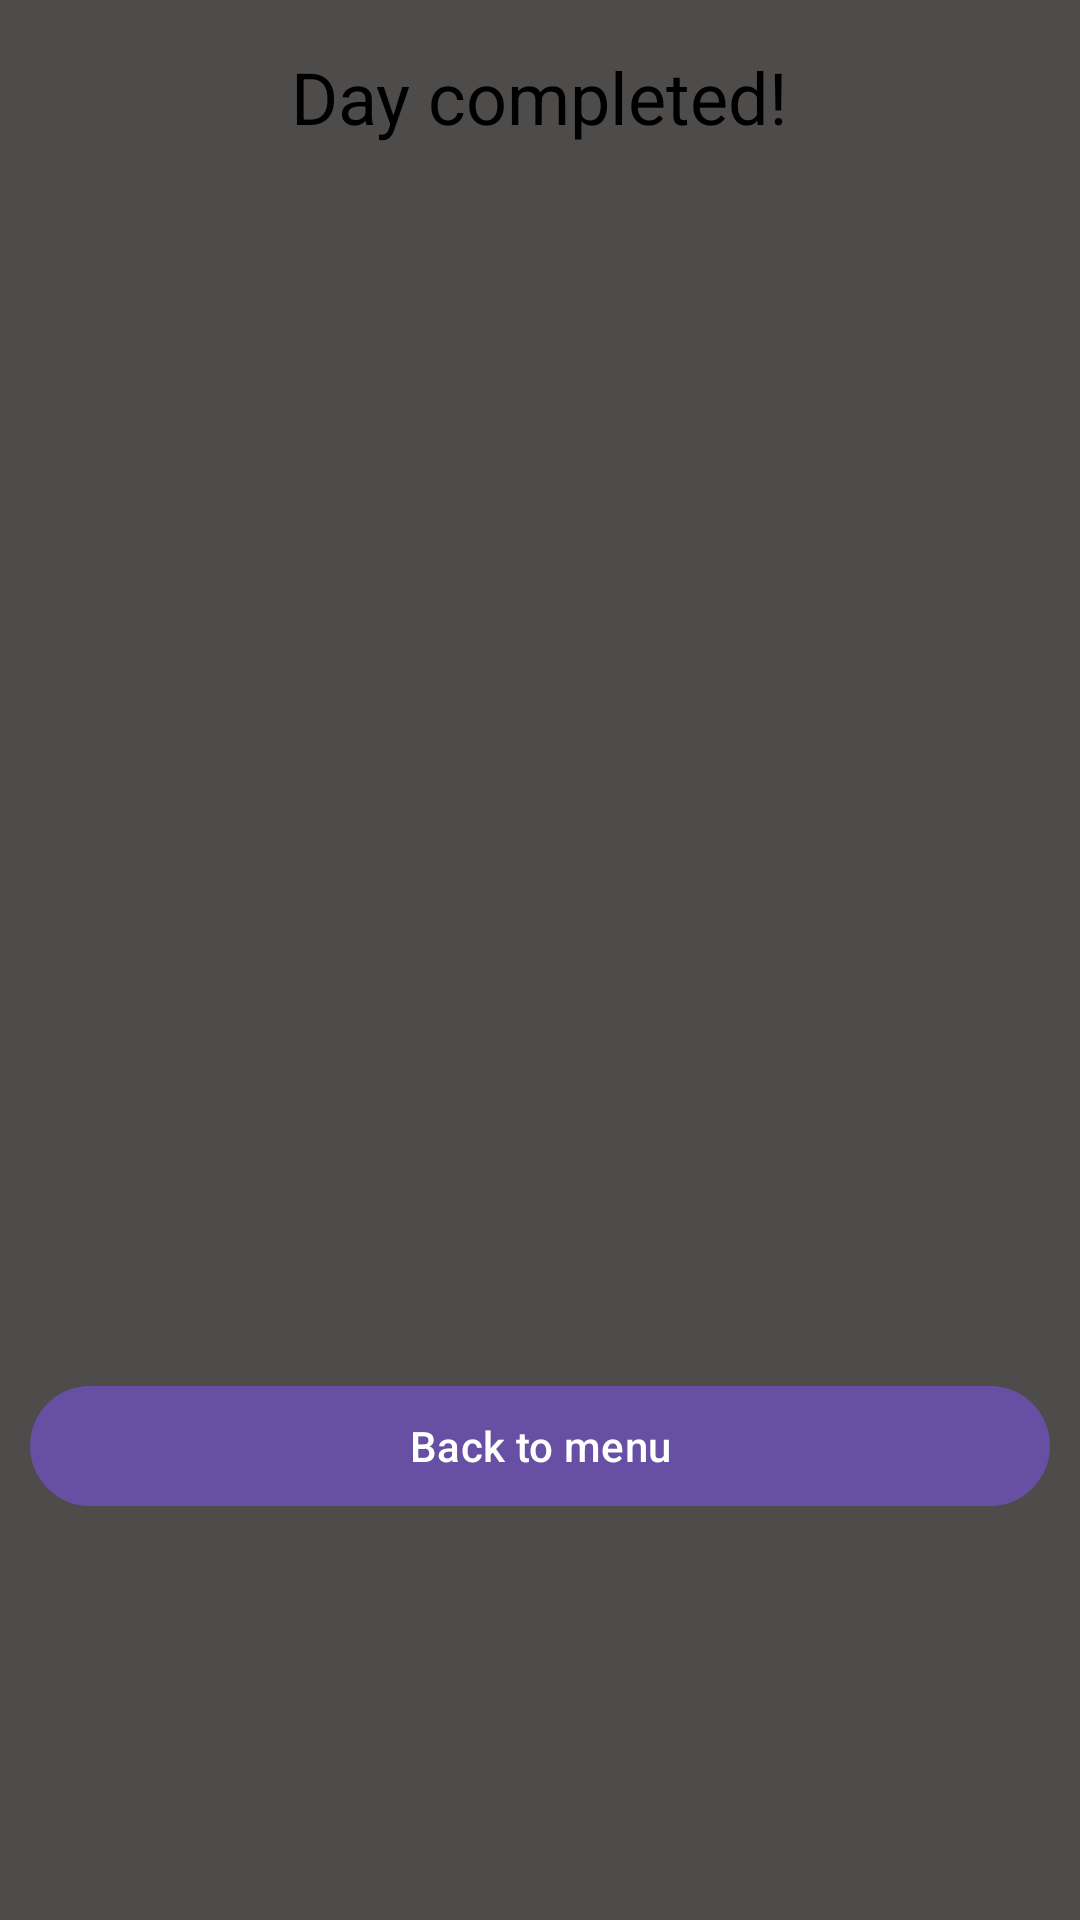

The Android layout XML behind this screen, and the referenced resources:
<!-- AndroidManifest.xml: application theme Theme.FitnessApp -->
<!-- res/layout/day_finish.xml -->
<?xml version="1.0" encoding="utf-8"?>
<androidx.constraintlayout.widget.ConstraintLayout xmlns:android="http://schemas.android.com/apk/res/android"
    xmlns:app="http://schemas.android.com/apk/res-auto"
    xmlns:tools="http://schemas.android.com/tools"
    android:layout_width="match_parent"
    android:layout_height="match_parent"
    android:background="#4E4B4B">

    <TextView
        android:id="@+id/textView"
        android:layout_width="wrap_content"
        android:layout_height="wrap_content"
        android:layout_marginTop="16dp"
        android:text="@string/back_to_days"
        android:textColor="@color/black"
        android:textSize="24sp"
        app:layout_constraintEnd_toEndOf="parent"
        app:layout_constraintStart_toStartOf="parent"
        app:layout_constraintTop_toTopOf="parent" />

    <ImageView
        android:id="@+id/imMain"
        android:layout_width="0dp"
        android:layout_height="0dp"
        android:layout_marginStart="10dp"
        android:layout_marginTop="16dp"
        android:layout_marginEnd="10dp"
        app:layout_constraintBottom_toTopOf="@+id/guideline"
        app:layout_constraintEnd_toEndOf="parent"
        app:layout_constraintStart_toStartOf="parent"
        app:layout_constraintTop_toBottomOf="@+id/textView"
        app:srcCompat="@drawable/ic_launcher_background" />

    <androidx.constraintlayout.widget.Guideline
        android:id="@+id/guideline"
        android:layout_width="wrap_content"
        android:layout_height="wrap_content"
        android:orientation="horizontal"
        app:layout_constraintGuide_percent="0.7" />

    <Button
        android:id="@+id/bDone"
        android:layout_width="0dp"
        android:layout_height="wrap_content"
        android:layout_marginTop="10dp"
        android:text="@string/menu"
        app:layout_constraintEnd_toEndOf="@+id/imMain"
        app:layout_constraintHorizontal_bias="0.498"
        app:layout_constraintStart_toStartOf="@+id/imMain"
        app:layout_constraintTop_toBottomOf="@+id/imMain" />
</androidx.constraintlayout.widget.ConstraintLayout>
<!-- resources referenced by this layout -->
<resources>
  <color name="black">#FF000000</color>
  <string name="back_to_days">Day completed!</string>
  <string name="menu">Back to menu</string>
  <style name="Theme.FitnessApp" parent="Base.Theme.FitnessApp" />
  <style name="Base.Theme.FitnessApp" parent="Theme.Material3.DayNight.NoActionBar">
          
          
      </style>
</resources>
